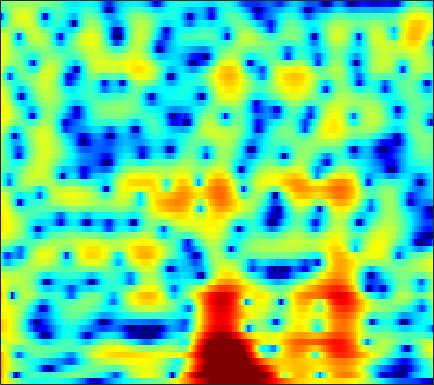

The file beside this chart, header and first rows:
6.7902, 6.0624, 5.0597, 4.0315, 3.2477, 2.1954, 1.1524, 0.39234, -0.57307, -1.4597, -2.2435, -2.7542, -3.32, -3.7443, -3.9731, -4.1631, -4.2393, -4.2389, -4.1817, -4.0777, -3.9521, -3.8576, -3.7429, -3.6694
8.852, 7.296, 4.909, 2.033, -0.6046, -5.254, -13.12, -31.68, -13.26, -8.03, -5.454, -4.266, -3.251, -2.663, -2.42, -2.289, -2.321, -2.419, -2.611, -2.821, -2.997, -3.081, -3.094, -2.967
8.158, 7.081, 5.651, 4.279, 3.318, 2.171, 1.2, 0.5826, -0.1184, -0.7289, -1.303, -1.739, -2.372, -3.102, -3.737, -4.768, -6.085, -7.296, -9.286, -11.9, -15.57, -19.4, -23.19, -18.46
8.024, 7.025, 5.681, 4.343, 3.361, 2.099, 0.9291, 0.1315, -0.8014, -1.572, -2.191, -2.571, -3.01, -3.387, -3.664, -4.101, -4.641, -5.099, -5.74, -6.377, -6.949, -7.313, -7.704, -8.003
8.312, 7.071, 5.261, 3.216, 1.469, -1.261, -4.638, -7.674, -11.3, -10.45, -7.508, -5.719, -4.023, -2.834, -2.184, -1.6, -1.291, -1.19, -1.193, -1.303, -1.488, -1.662, -1.946, -2.291
5.165, 4.529, 3.647, 2.637, 1.77, 0.4955, -0.8044, -1.66, -2.399, -2.53, -2.163, -1.756, -1.309, -1.021, -0.8657, -0.7264, -0.6798, -0.7044, -0.8075, -0.9478, -1.1, -1.207, -1.324, -1.407
0.7733, 2.209, 3.254, 3.676, 3.721, 3.549, 3.214, 2.9, 2.426, 1.907, 1.352, 0.9369, 0.3265, -0.4329, -1.101, -2.091, -3.169, -4.002, -5.104, -6.065, -6.691, -6.809, -6.467, -5.719
5.536, 5.404, 5.202, 4.903, 4.597, 4.074, 3.418, 2.845, 1.968, 0.9299, -0.2646, -1.205, -2.497, -3.927, -5.126, -6.914, -8.951, -10.7, -13.55, -17.64, -24.71, -26.95, -18.64, -13.77
7.074, 6.597, 5.943, 5.248, 4.678, 3.814, 2.798, 1.928, 0.6149, -0.8832, -2.666, -4.183, -6.371, -8.745, -10.64, -13.18, -15.26, -16.13, -16.32, -15.83, -14.94, -14.14, -12.75, -11.28
6.799, 6.432, 5.888, 5.253, 4.699, 3.835, 2.804, 1.912, 0.5757, -0.974, -2.904, -4.625, -7.194, -10.11, -12.65, -16.71, -20.27, -20, -17.36, -14.94, -13.02, -11.8, -10.32, -8.943
5.183, 5.297, 5.231, 4.93, 4.578, 3.969, 3.212, 2.527, 1.452, 0.2739, -1.121, -2.344, -4.09, -5.805, -7.016, -8.532, -9.85, -10.58, -11.09, -11.05, -10.56, -9.929, -8.875, -7.678
4.495, 4.749, 4.77, 4.527, 4.229, 3.733, 3.15, 2.643, 1.863, 1.099, 0.289, -0.4976, -1.81, -3.34, -4.577, -6.473, -8.831, -11.05, -14.77, -18.43, -16.93, -13.91, -10.53, -8.088
6.105, 5.392, 4.272, 3.043, 2.137, 1.159, 0.6759, 0.7273, 0.9122, 0.9677, 0.9643, 0.8383, 0.3331, -0.5782, -1.452, -2.813, -4.451, -5.857, -7.732, -8.915, -8.77, -8.014, -6.657, -5.291
7.045, 5.573, 3.004, -0.7197, -5.024, -18.9, -10.21, -4.82, -1.038, 0.8077, 1.614, 1.944, 2.105, 1.85, 1.412, 0.6689, -0.1705, -0.8202, -1.655, -2.326, -2.747, -2.896, -2.958, -2.912
6.131, 5.222, 3.847, 2.496, 1.617, 0.726, 0.4368, 0.5674, 0.8794, 1.405, 1.686, 1.65, 1.418, 1.008, 0.5172, -0.3976, -1.524, -2.479, -3.906, -5.38, -6.696, -7.258, -7.379, -6.963
4.777, 4.444, 3.97, 3.473, 3.126, 2.767, 2.524, 2.405, 2.19, 1.94, 1.783, 1.576, 1.08, 0.405, -0.2233, -1.341, -2.859, -4.324, -6.881, -10.64, -17.42, -30.97, -18.57, -12.36
2.957, 2.845, 2.665, 2.437, 2.286, 2.166, 2.041, 1.983, 2.003, 1.875, 1.7, 1.594, 1.353, 0.9219, 0.5064, -0.179, -1.087, -1.899, -3.1, -4.361, -5.472, -5.934, -5.989, -5.562
0.3487, -0.02596, -0.4501, -0.6686, -0.7025, -0.6349, -0.4461, -0.298, 0.124, 0.5434, 0.7717, 0.9546, 1.226, 1.363, 1.384, 1.346, 1.208, 1.031, 0.7253, 0.4009, 0.05769, -0.1962, -0.4546, -0.6886
-3.707, -5.457, -7.615, -8.274, -7.63, -6.303, -4.971, -4.163, -3.533, -2.695, -1.654, -0.9468, -0.02084, 0.9239, 1.538, 2.183, 2.675, 2.929, 3.126, 3.174, 3.097, 2.936, 2.594, 2.115
-5.054, -7.716, -12.26, -13.38, -11.6, -9.712, -9.061, -9.029, -10.23, -11.06, -8.663, -6.064, -3.174, -0.9447, 0.4078, 1.794, 2.797, 3.361, 3.897, 4.196, 4.308, 4.273, 4.026, 3.547
-1.038, -1.731, -2.723, -3.555, -4.191, -5.098, -6.492, -7.825, -9.564, -11.29, -9.081, -6.952, -4.267, -2.146, -0.9662, 0.289, 1.241, 1.792, 2.371, 2.808, 3.068, 3.179, 3.202, 3.055
1.939, 1.736, 1.349, 0.7811, 0.3466, -0.2711, -1.033, -1.629, -2.021, -2.506, -2.587, -2.483, -2.349, -2.102, -1.952, -1.789, -1.57, -1.342, -0.953, -0.4664, 0.04199, 0.3852, 0.78, 1.069
4.353, 4.218, 3.947, 3.545, 3.203, 2.65, 2.115, 1.584, 0.8463, 0.2065, -0.6603, -1.296, -2.303, -3.59, -4.675, -6.319, -7.832, -8.342, -7.764, -6.304, -4.702, -3.707, -2.682, -1.964
5.553, 5.385, 5.067, 4.689, 4.31, 3.742, 3.104, 2.601, 1.727, 0.8266, -0.2628, -1.246, -2.747, -4.735, -6.64, -10.1, -15.46, -19.42, -15.31, -10.74, -8.117, -6.823, -5.737, -5.213
5.703, 5.515, 5.165, 4.725, 4.314, 3.725, 2.981, 2.489, 1.689, 0.7964, -0.08607, -0.8819, -1.944, -3.116, -4.05, -5.22, -6.198, -6.643, -6.822, -6.601, -6.301, -6.199, -6.357, -6.977
5.502, 5.298, 4.881, 4.286, 3.796, 3.029, 2.17, 1.518, 0.7983, 0.02916, -0.5516, -0.9515, -1.461, -1.883, -2.204, -2.576, -2.889, -3.092, -3.275, -3.471, -3.649, -3.882, -4.378, -5.187
5.314, 5.018, 4.385, 3.484, 2.633, 1.282, -0.1117, -1.358, -2.57, -3.197, -3.336, -3.038, -2.658, -2.312, -2.104, -1.963, -1.866, -1.81, -1.725, -1.627, -1.56, -1.51, -1.498, -1.575
4.872, 4.432, 3.573, 2.339, 1.075, -1.098, -4.044, -7.297, -14.94, -17.88, -10.26, -7.431, -5.065, -3.876, -3.415, -3.184, -3.205, -3.201, -3.055, -2.528, -1.782, -1.146, -0.3267, 0.3909
3.872, 3.371, 2.511, 1.45, 0.5013, -1.032, -2.542, -3.901, -5.461, -5.886, -5.244, -4.518, -3.843, -3.632, -3.996, -5.143, -7.406, -9.839, -12.06, -9.015, -5.148, -2.991, -0.8677, 0.628
1.877, 1.23, 0.1681, -0.6929, -1.15, -1.436, -1.595, -1.319, -1.258, -0.8878, -0.6914, -0.4918, -0.5122, -0.8079, -1.335, -2.495, -4.217, -5.64, -6.643, -5.187, -2.945, -1.376, 0.1884, 1.252
-1.279, -3.003, -6.15, -10.24, -10.99, -7.54, -4.401, -2.734, -0.8687, 0.2451, 1.131, 1.533, 1.949, 2.078, 2.073, 1.903, 1.679, 1.522, 1.434, 1.478, 1.662, 1.75, 1.749, 1.496
-2.103, -3.491, -5.689, -7.747, -8.063, -6.519, -4.372, -2.883, -1.355, -0.07217, 0.9296, 1.531, 2.172, 2.656, 2.92, 3.161, 3.285, 3.308, 3.269, 3.079, 2.752, 2.35, 1.575, 0.4076
-0.7863, -1.385, -2.173, -2.801, -3.095, -3.046, -2.981, -2.465, -2.015, -1.199, -0.4652, 0.1764, 0.924, 1.645, 2.097, 2.608, 2.962, 3.121, 3.18, 3.061, 2.712, 2.303, 1.512, 0.4082
0.1105, -0.4708, -1.327, -2.225, -2.91, -3.765, -4.495, -4.872, -4.878, -4.404, -3.404, -2.481, -1.178, 0.03394, 0.8411, 1.742, 2.427, 2.798, 3.092, 3.188, 3.049, 2.816, 2.313, 1.621
0.3144, -0.4167, -1.599, -3.021, -4.314, -6.523, -9.125, -12.14, -15.43, -13.83, -9.217, -6.574, -3.754, -1.637, -0.3458, 1.006, 2.036, 2.614, 3.153, 3.427, 3.493, 3.395, 3.106, 2.647
0.07069, -0.7287, -2.042, -3.585, -4.934, -7.003, -9.11, -11.11, -12.34, -11.49, -8.758, -6.571, -4.061, -1.954, -0.6689, 0.7516, 1.838, 2.464, 3.069, 3.424, 3.555, 3.51, 3.283, 2.874
0.1575, -0.7676, -2.218, -3.994, -5.329, -7.069, -8.254, -8.567, -8.16, -7.083, -5.479, -4.26, -2.567, -1.041, -0.01869, 1.147, 2.078, 2.621, 3.145, 3.458, 3.527, 3.448, 3.146, 2.645
1.306, 0.2683, -1.6, -4.215, -6.884, -11.84, -20.09, -16.25, -10.46, -6.712, -4.334, -2.839, -1.281, 0.01635, 0.8502, 1.783, 2.55, 3.005, 3.438, 3.651, 3.644, 3.477, 3.03, 2.321
3.259, 2.506, 1.075, -0.7381, -2.345, -4.456, -5.966, -5.959, -4.876, -3.546, -2.291, -1.527, -0.6785, 0.05702, 0.5534, 1.21, 1.832, 2.265, 2.737, 3.022, 3.081, 2.916, 2.416, 1.523
4.767, 4.398, 3.656, 2.744, 2.012, 1.109, 0.1976, -0.1844, -0.739, -1.171, -1.542, -1.95, -2.469, -2.933, -3.073, -2.75, -1.878, -1.043, 0.04602, 0.9005, 1.396, 1.488, 1.226, 0.4858
5.485, 5.234, 4.745, 4.068, 3.472, 2.585, 1.607, 0.9382, -0.178, -1.335, -2.74, -4.136, -6.581, -10.54, -15.28, -16.34, -9.403, -6.081, -3.137, -1.258, -0.1353, 0.335, 0.484, 0.1683
5.515, 5.186, 4.57, 3.775, 3.065, 1.934, 0.8362, -0.1635, -1.384, -2.578, -3.885, -4.84, -6.264, -7.753, -8.475, -8.197, -6.433, -4.802, -2.817, -1.303, -0.2489, 0.2477, 0.5557, 0.4888
5.309, 4.799, 3.889, 2.737, 1.737, 0.1804, -1.529, -3.027, -4.718, -6.036, -6.541, -6.36, -5.841, -5.093, -4.466, -3.547, -2.505, -1.693, -0.7049, 0.1633, 0.8089, 1.117, 1.309, 1.236
4.907, 4.205, 3.064, 1.641, 0.3475, -1.598, -4.29, -6.95, -11.99, -22.67, -16.01, -11.15, -7.225, -4.718, -3.341, -1.834, -0.6367, 0.1131, 0.9341, 1.548, 1.947, 2.109, 2.125, 1.925
3.918, 3.088, 1.846, 0.5173, -0.584, -2.107, -3.876, -5.105, -6.811, -7.855, -7.417, -6.257, -4.492, -2.833, -1.726, -0.4734, 0.5515, 1.176, 1.857, 2.317, 2.571, 2.62, 2.474, 2.09
2.534, 1.389, -0.2531, -1.807, -2.651, -3.445, -3.692, -3.528, -3.455, -3.156, -2.637, -2.184, -1.482, -0.699, -0.09972, 0.6603, 1.381, 1.868, 2.406, 2.803, 3.01, 3.007, 2.782, 2.255
1.791, -0.1789, -3.814, -9.36, -13.55, -9.955, -5.776, -4.119, -2.462, -1.468, -0.9154, -0.674, -0.4144, -0.1922, 0.02029, 0.4672, 1.083, 1.632, 2.353, 2.977, 3.392, 3.527, 3.438, 3.001
3.143, 1.716, -0.6605, -3.08, -4.11, -3.887, -2.727, -1.753, -0.9199, -0.6351, -0.8364, -1.243, -2.202, -3.499, -4.384, -4.588, -3.272, -1.797, 0.1044, 1.593, 2.626, 3.115, 3.393, 3.284
4.201, 3.575, 2.639, 1.732, 1.22, 0.6697, 0.2991, 0.1819, -0.1719, -0.7474, -1.685, -2.682, -4.735, -8.176, -12.51, -17.89, -9.955, -6.027, -2.756, -0.6522, 0.7169, 1.381, 1.871, 1.979
4.165, 3.77, 3.16, 2.493, 1.964, 1.279, 0.7007, 0.2742, -0.3747, -1.001, -1.65, -2.197, -3.049, -3.859, -4.276, -4.332, -3.687, -2.916, -1.784, -0.8132, -0.1137, 0.2176, 0.4125, 0.3722
4.124, 3.762, 3.16, 2.43, 1.779, 0.8912, -0.003387, -0.7087, -1.327, -1.65, -1.706, -1.66, -1.487, -1.258, -1.068, -0.778, -0.4449, -0.2172, 0.08402, 0.2587, 0.2586, 0.1259, -0.23, -0.7698
4.451, 4.126, 3.443, 2.442, 1.47, -0.1521, -2.283, -4.088, -5.646, -5.334, -3.7, -2.343, -0.802, 0.3214, 0.9328, 1.518, 1.859, 1.993, 1.949, 1.7, 1.224, 0.6985, -0.2673, -1.601
3.921, 3.69, 3.13, 2.232, 1.283, -0.5944, -3.496, -6.648, -12.18, -9.7, -4.619, -2.115, 0.1067, 1.521, 2.216, 2.748, 2.927, 2.885, 2.593, 2.083, 1.361, 0.66, -0.5366, -2.17
1.069, 1.06, 1.112, 1.107, 1.001, 0.6172, 0.08926, -0.1936, -0.4192, -0.1382, 0.5688, 1.175, 1.926, 2.428, 2.6, 2.531, 2.164, 1.693, 0.9522, 0.1199, -0.6967, -1.274, -2.005, -2.773
-5.652, -4.645, -2.578, -0.7452, 0.2871, 1.335, 2.061, 2.438, 2.81, 3.121, 3.361, 3.488, 3.498, 3.276, 2.905, 2.109, 0.8921, -0.339, -2.357, -4.573, -6.137, -6.252, -5.409, -4.39
-13.33, -9.219, -4.666, -1.718, -0.122, 1.416, 2.476, 3.007, 3.563, 3.904, 4.058, 4.052, 3.835, 3.356, 2.789, 1.69, 0.0689, -1.601, -4.799, -9.955, -17.71, -14.18, -8.4, -5.389
-3.218, -2.711, -1.698, -0.6033, 0.1613, 1.032, 1.724, 2.162, 2.56, 2.8, 2.901, 2.872, 2.715, 2.387, 2.015, 1.316, 0.3821, -0.4557, -1.728, -2.933, -3.694, -3.8, -3.459, -2.881
-0.7161, -0.4857, -0.1857, 0.1209, 0.3026, 0.5167, 0.6813, 0.7888, 0.8687, 0.9399, 1.005, 1.053, 1.114, 1.143, 1.125, 1.029, 0.8462, 0.6608, 0.3743, 0.08695, -0.1562, -0.2932, -0.4331, -0.5739
